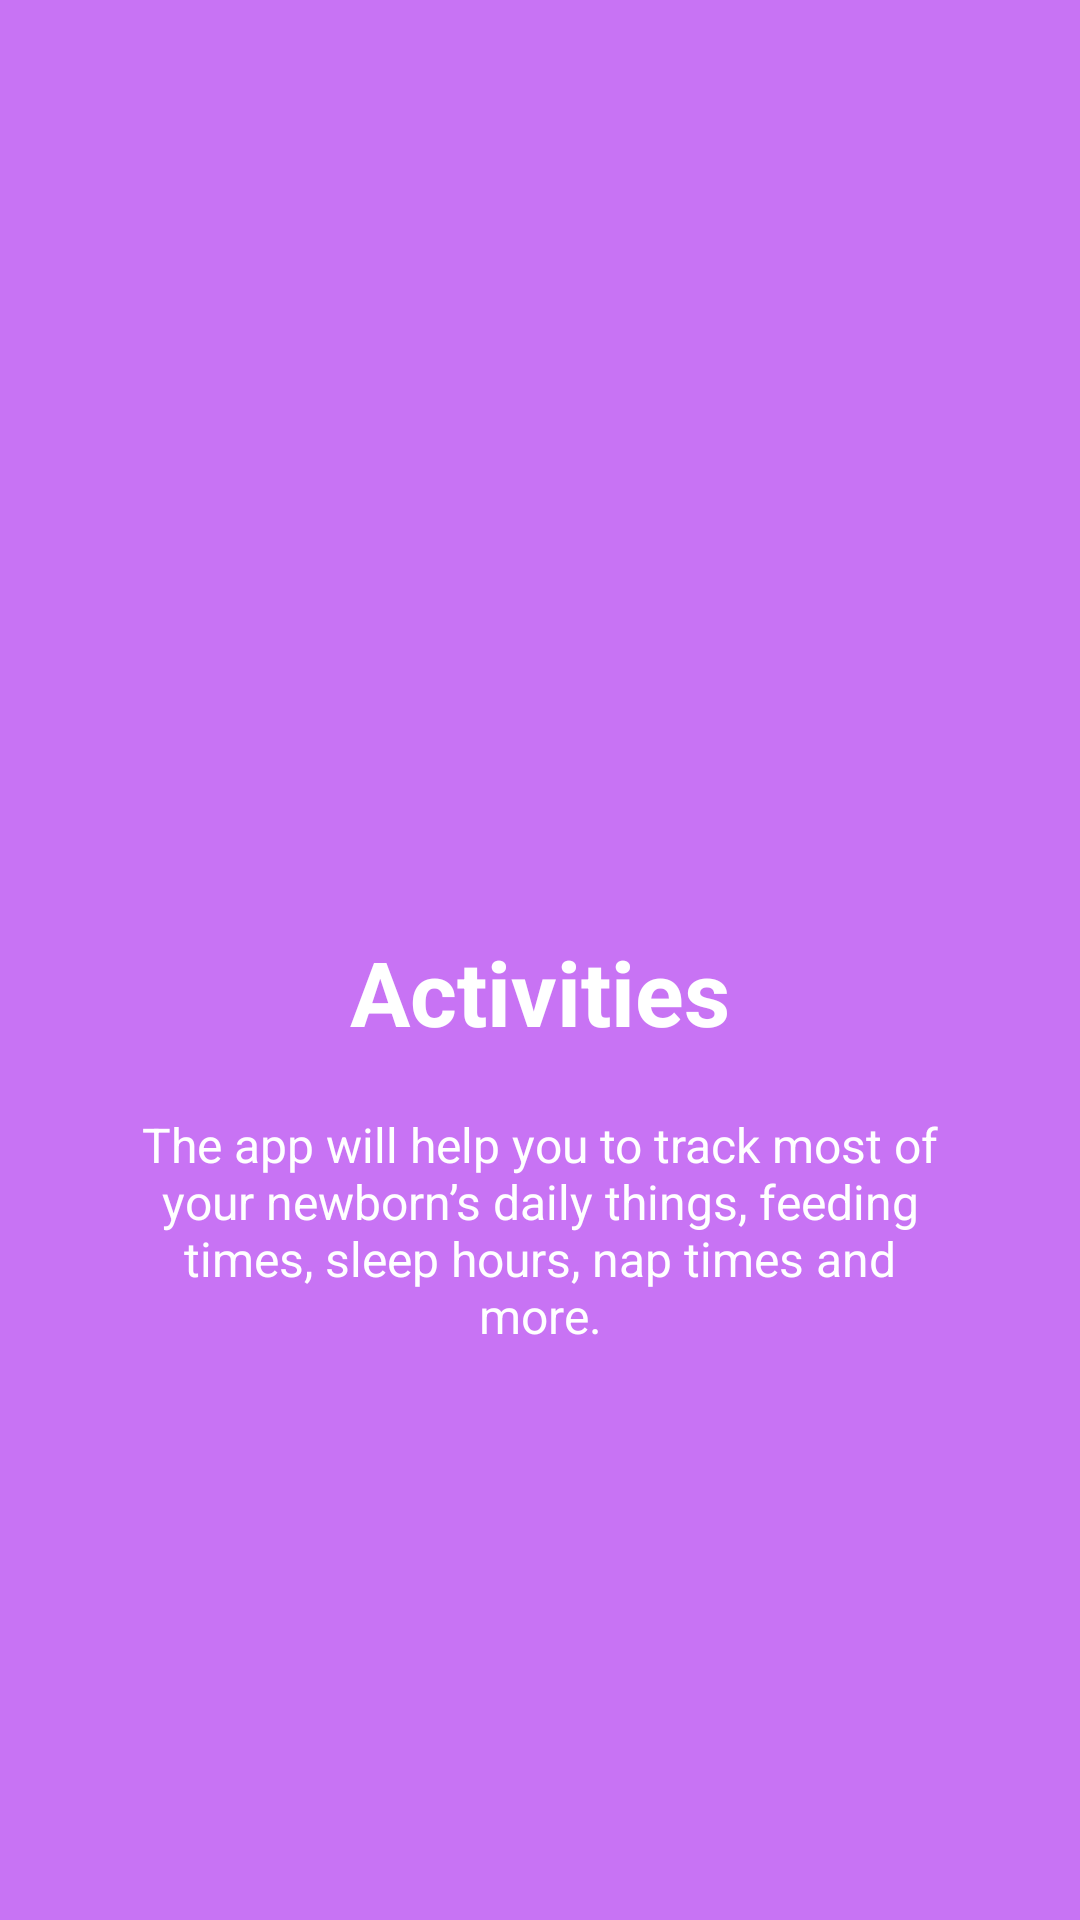

Layout XML and referenced resources for this Android screen:
<!-- AndroidManifest.xml: application theme Theme.Shrine -->
<!-- res/layout/welcome_slide4.xml -->
<?xml version="1.0" encoding="utf-8"?>
<RelativeLayout xmlns:android="http://schemas.android.com/apk/res/android"
	android:layout_width="match_parent"
	android:layout_height="match_parent"
	android:layout_gravity="center"
	android:background="@color/bg_screen4">
	
	<LinearLayout
		android:layout_width="wrap_content"
		android:layout_height="wrap_content"
		android:layout_centerInParent="true"
		android:gravity="center_horizontal"
		android:orientation="vertical">
		
		<ImageView
			android:layout_width="@dimen/img_width_height"
			android:layout_height="@dimen/img_width_height"/>

		
		<TextView
			android:layout_width="wrap_content"
			android:layout_height="wrap_content"
			android:text="@string/slide_4_title"
			android:textColor="@android:color/white"
			android:textSize="@dimen/slide_title"
			android:textStyle="bold" />
		
		<TextView
			android:layout_width="wrap_content"
			android:layout_height="wrap_content"
			android:layout_marginTop="20dp"
			android:paddingLeft="@dimen/desc_padding"
			android:paddingRight="@dimen/desc_padding"
			android:text="@string/slide_4_desc"
			android:textAlignment="center"
			android:textColor="@android:color/white"
			android:textSize="@dimen/slide_desc" />
	
	</LinearLayout>

</RelativeLayout>
<!-- resources referenced by this layout -->
<resources>
  <color name="bg_screen4">#c873f4</color>
  <dimen name="desc_padding">40dp</dimen>
  <dimen name="img_width_height">120dp</dimen>
  <dimen name="slide_desc">16dp</dimen>
  <dimen name="slide_title">30dp</dimen>
  <string name="slide_4_desc">The app will help you to track most of your newborn’s
  		daily things, feeding times, sleep hours, nap times and more.</string>
  <string name="slide_4_title">Activities</string>
  <style name="Theme.Shrine" parent="Theme.MaterialComponents.Light.NoActionBar">
  	
  		<item name="windowActionBar">false</item>
  		<item name="windowNoTitle">true</item>
  		
  		
  		<item name="colorPrimary">@color/colorPrimary</item>
  		<item name="colorPrimaryDark">@color/colorPrimaryDark</item>
  		<item name="colorAccent">@color/colorAccent</item>
  		<item name="android:windowLightStatusBar" tools:targetApi="m">true</item>
  		<item name="android:textColorPrimary">@color/textColorPrimary</item>
  	</style>
  <style name="Theme.MaterialComponents.Light.NoActionBar" />
  <color name="colorPrimary">#62A368</color>
  <color name="colorPrimaryDark">#263238</color>
  <color name="colorAccent">#FFAB91</color>
  <color name="textColorPrimary">#442C2E</color>
</resources>
